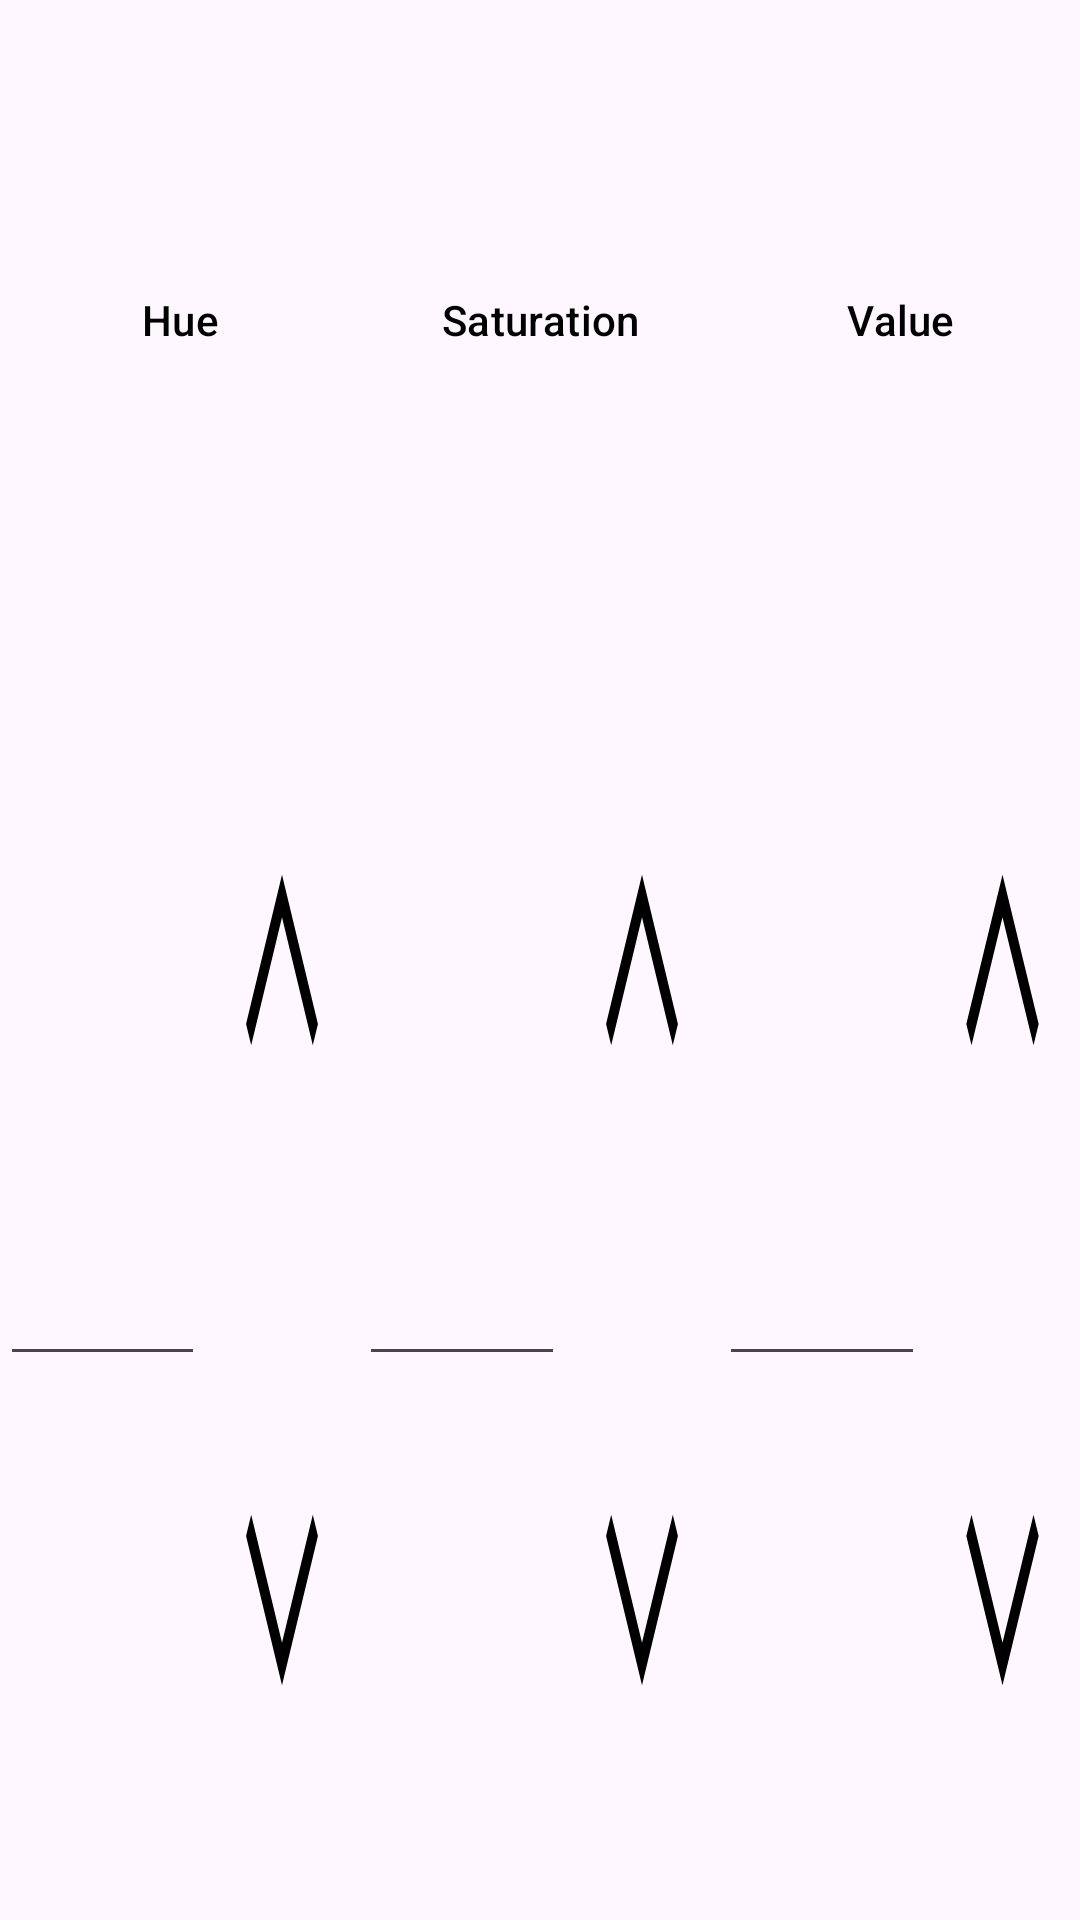

This screen was rendered from an Android layout file. Write that file and the resources it references.
<!-- AndroidManifest.xml: application theme Theme.ColourPicker -->
<!-- res/layout/pick_by_hsv.xml -->
<LinearLayout xmlns:android="http://schemas.android.com/apk/res/android"
    android:layout_width="match_parent"
    android:layout_height="match_parent"
    android:orientation="vertical">

    <LinearLayout
        android:layout_width="match_parent"
        android:layout_height="0dp"
        android:layout_weight="1">

        <Button
            android:text="Hue"
            style="@style/DefaultButtonStyleHorizontal"/>

        <Button
            android:text="Saturation"
            style="@style/DefaultButtonStyleHorizontal"/>

        <Button
            android:text="Value"
            style="@style/DefaultButtonStyleHorizontal"/>

    </LinearLayout>

    <LinearLayout
        android:layout_width="match_parent"
        android:layout_height="0dp"
        android:layout_weight="2">

        <EditText
            android:id="@+id/entry1"
            style="@style/DefaultEditTextStyle.Number"/>

        <LinearLayout
            android:layout_width="0dp"
            android:layout_height="match_parent"
            android:layout_weight="0.75"
            android:orientation="vertical">

            <androidx.appcompat.widget.AppCompatButton
                android:id="@+id/up1"
                android:layout_width="match_parent"
                android:layout_height="0dp"
                android:layout_weight="1"
                android:background="@drawable/ic_up"/>

            <androidx.appcompat.widget.AppCompatButton
                android:id="@+id/down1"
                android:layout_width="match_parent"
                android:layout_height="0dp"
                android:layout_weight="1"
                android:background="@drawable/ic_down"/>

        </LinearLayout>

        <EditText
            android:id="@+id/entry2"
            style="@style/DefaultEditTextStyle.Number"/>

        <LinearLayout
            android:layout_width="0dp"
            android:layout_height="match_parent"
            android:layout_weight="0.75"
            android:orientation="vertical">

            <androidx.appcompat.widget.AppCompatButton
                android:id="@+id/up2"
                android:layout_width="match_parent"
                android:layout_height="0dp"
                android:layout_weight="1"
                android:background="@drawable/ic_up"/>

            <androidx.appcompat.widget.AppCompatButton
                android:id="@+id/down2"
                android:layout_width="match_parent"
                android:layout_height="0dp"
                android:layout_weight="1"
                android:background="@drawable/ic_down"/>

        </LinearLayout>

        <EditText
            android:id="@+id/entry3"
            style="@style/DefaultEditTextStyle.Number"/>

        <LinearLayout
            android:layout_width="0dp"
            android:layout_height="match_parent"
            android:layout_weight="0.75"
            android:orientation="vertical">

            <androidx.appcompat.widget.AppCompatButton
                android:id="@+id/up3"
                android:layout_width="match_parent"
                android:layout_height="0dp"
                android:layout_weight="1"
                android:background="@drawable/ic_up"/>

            <androidx.appcompat.widget.AppCompatButton
                android:id="@+id/down3"
                android:layout_width="match_parent"
                android:layout_height="0dp"
                android:layout_weight="1"
                android:background="@drawable/ic_down"/>

        </LinearLayout>

    </LinearLayout>

</LinearLayout>
<!-- resources referenced by this layout -->
<resources>
  <!-- drawable ic_down (drawable) -->
  <vector xmlns:android="http://schemas.android.com/apk/res/android"
      android:width="24dp"
      android:height="24dp"
      android:viewportWidth="30"
      android:viewportHeight="30">
      <path
          android:fillColor="?defaultTextColour"
          android:pathData="M8,12
          l7,7 l7,-7 l-1,-1
          l-6,6 l-6,-6"/>
  </vector>
  <!-- drawable ic_up (drawable) -->
  <vector xmlns:android="http://schemas.android.com/apk/res/android"
      android:width="24dp"
      android:height="24dp"
      android:viewportWidth="30"
      android:viewportHeight="30">
      <path
          android:fillColor="?defaultTextColour"
          android:pathData="M8,18
          l7,-7 l7,7 l-1,1
          l-6,-6 l-6,6"/>
  </vector>
  <style name="DefaultButtonStyleHorizontal" parent="@style/Widget.Material3.Button">
          <item name="android:layout_width">0dp</item>
          <item name="android:layout_height">match_parent</item>
          <item name="android:layout_weight">1</item>
          <item name="android:textSize">@dimen/abc_text_size_small_material</item>
          <item name="android:clickable">false</item>
          <item name="android:layout_margin">2dp</item>
          <item name="android:padding">0dp</item>
          <item name="android:textColor">?defaultTextColour</item>
          <item name="android:backgroundTint">?mainColour</item>
      </style>
  <style name="DefaultEditTextStyle.Number" parent="@style/DefaultEditTextStyle">
          <item name="android:inputType">number</item>
      </style>
  <style name="Theme.ColourPicker" parent="android:Theme.Material.Light.NoActionBar" />
  <style name="DefaultEditTextStyle" parent="@style/Widget.AppCompat.EditText">
          <item name="android:layout_width">0dp</item>
          <item name="android:layout_height">wrap_content</item>
          <item name="android:layout_weight">1</item>
          <item name="android:gravity">center</item>
          <item name="android:layout_gravity">center</item>
          <item name="android:paddingTop">20dp</item>
          <item name="android:paddingBottom">20dp</item>
          <item name="android:textSize">@dimen/abc_text_size_medium_material</item>
          <item name="android:textColor">?defaultTextColour</item>
      </style>
</resources>
